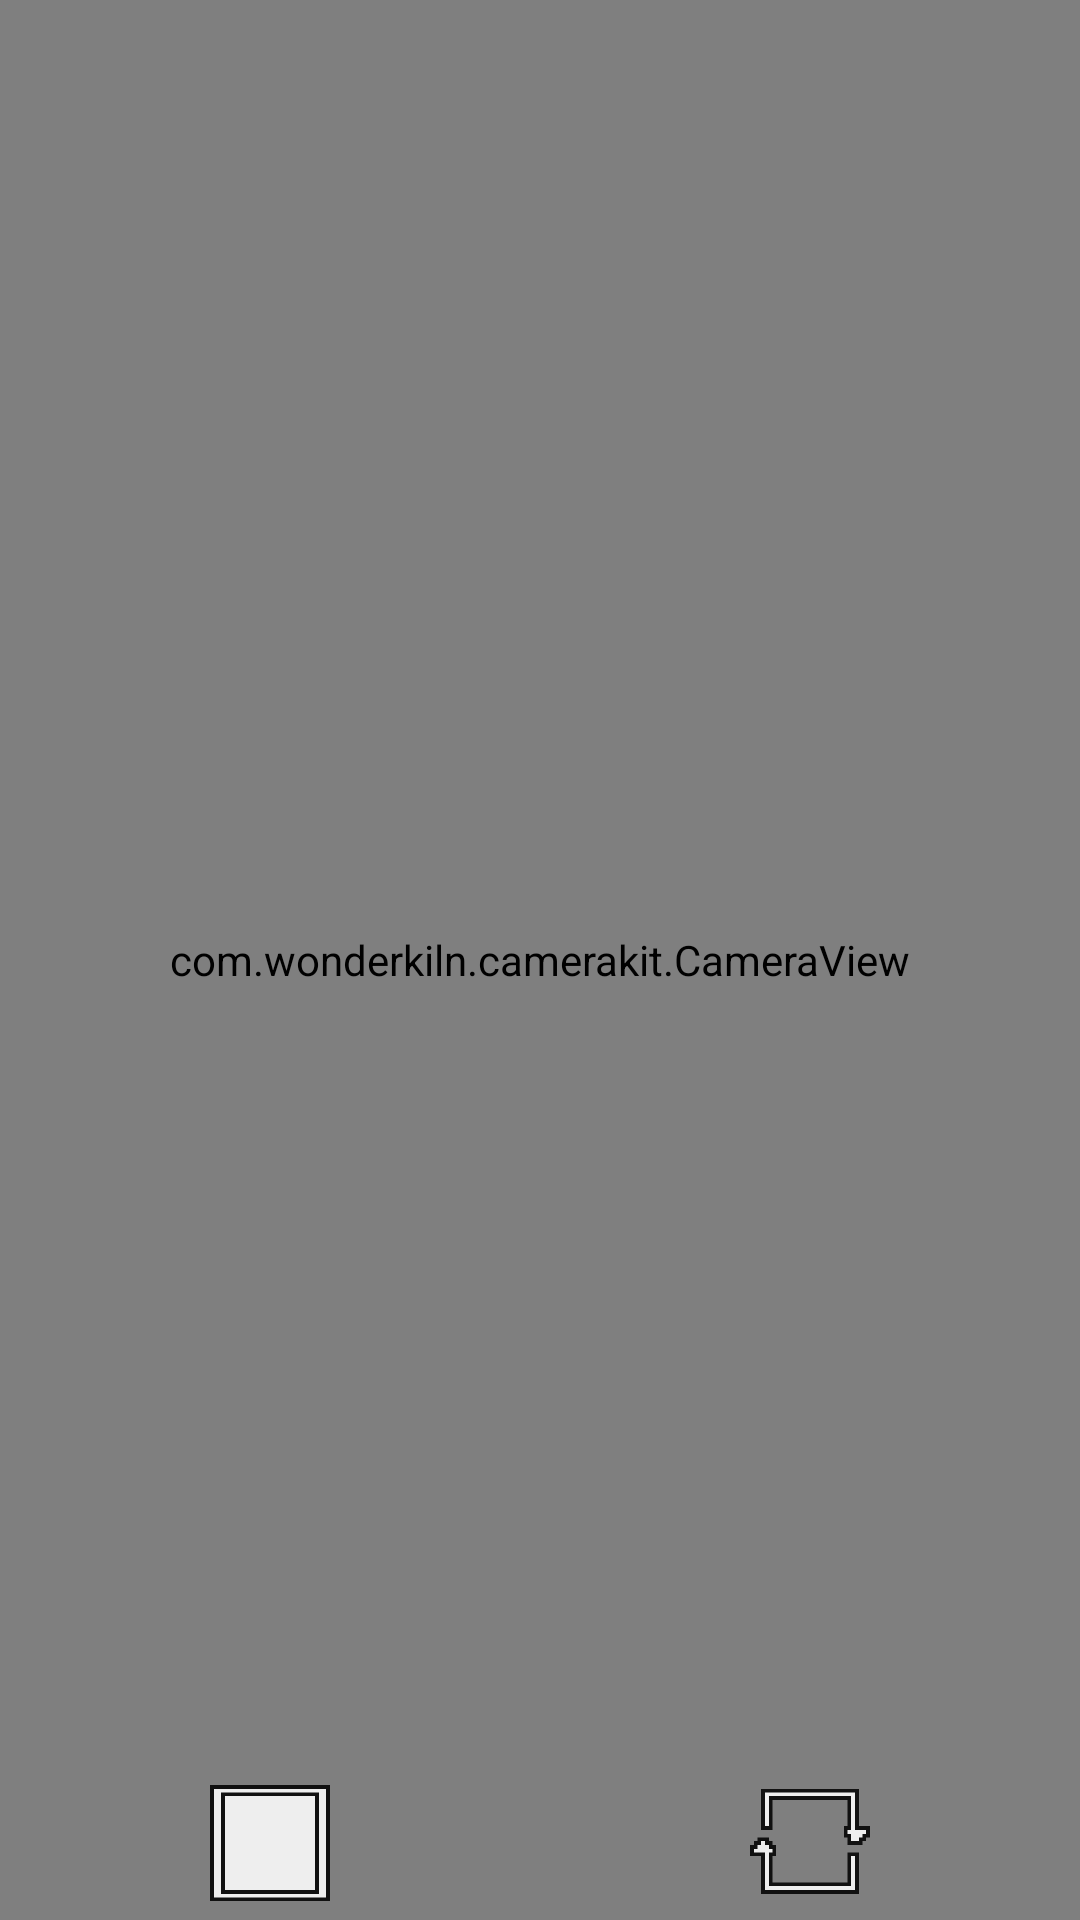

Layout XML and referenced resources for this Android screen:
<!-- AndroidManifest.xml: application theme NoTitle -->
<!-- res/layout/takephoto_layout.xml -->
<?xml version="1.0" encoding="utf-8"?>
<RelativeLayout xmlns:android="http://schemas.android.com/apk/res/android"
    android:layout_width="match_parent"
    android:layout_height="match_parent">
    <LinearLayout
        android:id="@+id/window"
        android:layout_width="match_parent"
        android:layout_height="match_parent">
        <com.wonderkiln.camerakit.CameraView
            android:id="@+id/cameraView"
            android:layout_width="match_parent"
            android:layout_height="match_parent"
            android:layout_gravity="center|center" />
    </LinearLayout>

    <LinearLayout
        android:layout_width="match_parent"
        android:layout_height="wrap_content"
        android:layout_alignParentBottom="true">
        <ImageButton
            android:id="@+id/button_photo"
            android:layout_width="0dp"
            android:layout_height="50dp"
            android:layout_weight="1"
            android:src="@drawable/photo"
            android:scaleType="fitCenter"
            android:background="@android:color/transparent"/>
        <ImageButton
            android:id="@+id/button_toggle"
            android:layout_width="0dp"
            android:layout_height="50dp"
            android:layout_weight="1"
            android:src="@drawable/toggle"
            android:scaleType="fitCenter"
            android:background="@android:color/transparent"/>
    </LinearLayout>
    <ProgressBar
        android:id="@+id/progress_bar"
        android:layout_width="match_parent"
        android:layout_height="wrap_content"
        android:layout_centerInParent="true"
        android:visibility="invisible"
        android:indeterminateTintMode="src_atop"
        android:indeterminateTint="@color/design_default_color_primary" />
</RelativeLayout>
<!-- resources referenced by this layout -->
<resources>
  <!-- drawable photo: png bitmap (drawable, 2842 bytes) -->
  <!-- drawable toggle: png bitmap (drawable, 2970 bytes) -->
  <style name="NoTitle" parent="Theme.AppCompat.DayNight.NoActionBar">
          <item name="android:windowNoTitle">true</item>
          <item name="android:windowFullscreen">true</item>
      </style>
</resources>
